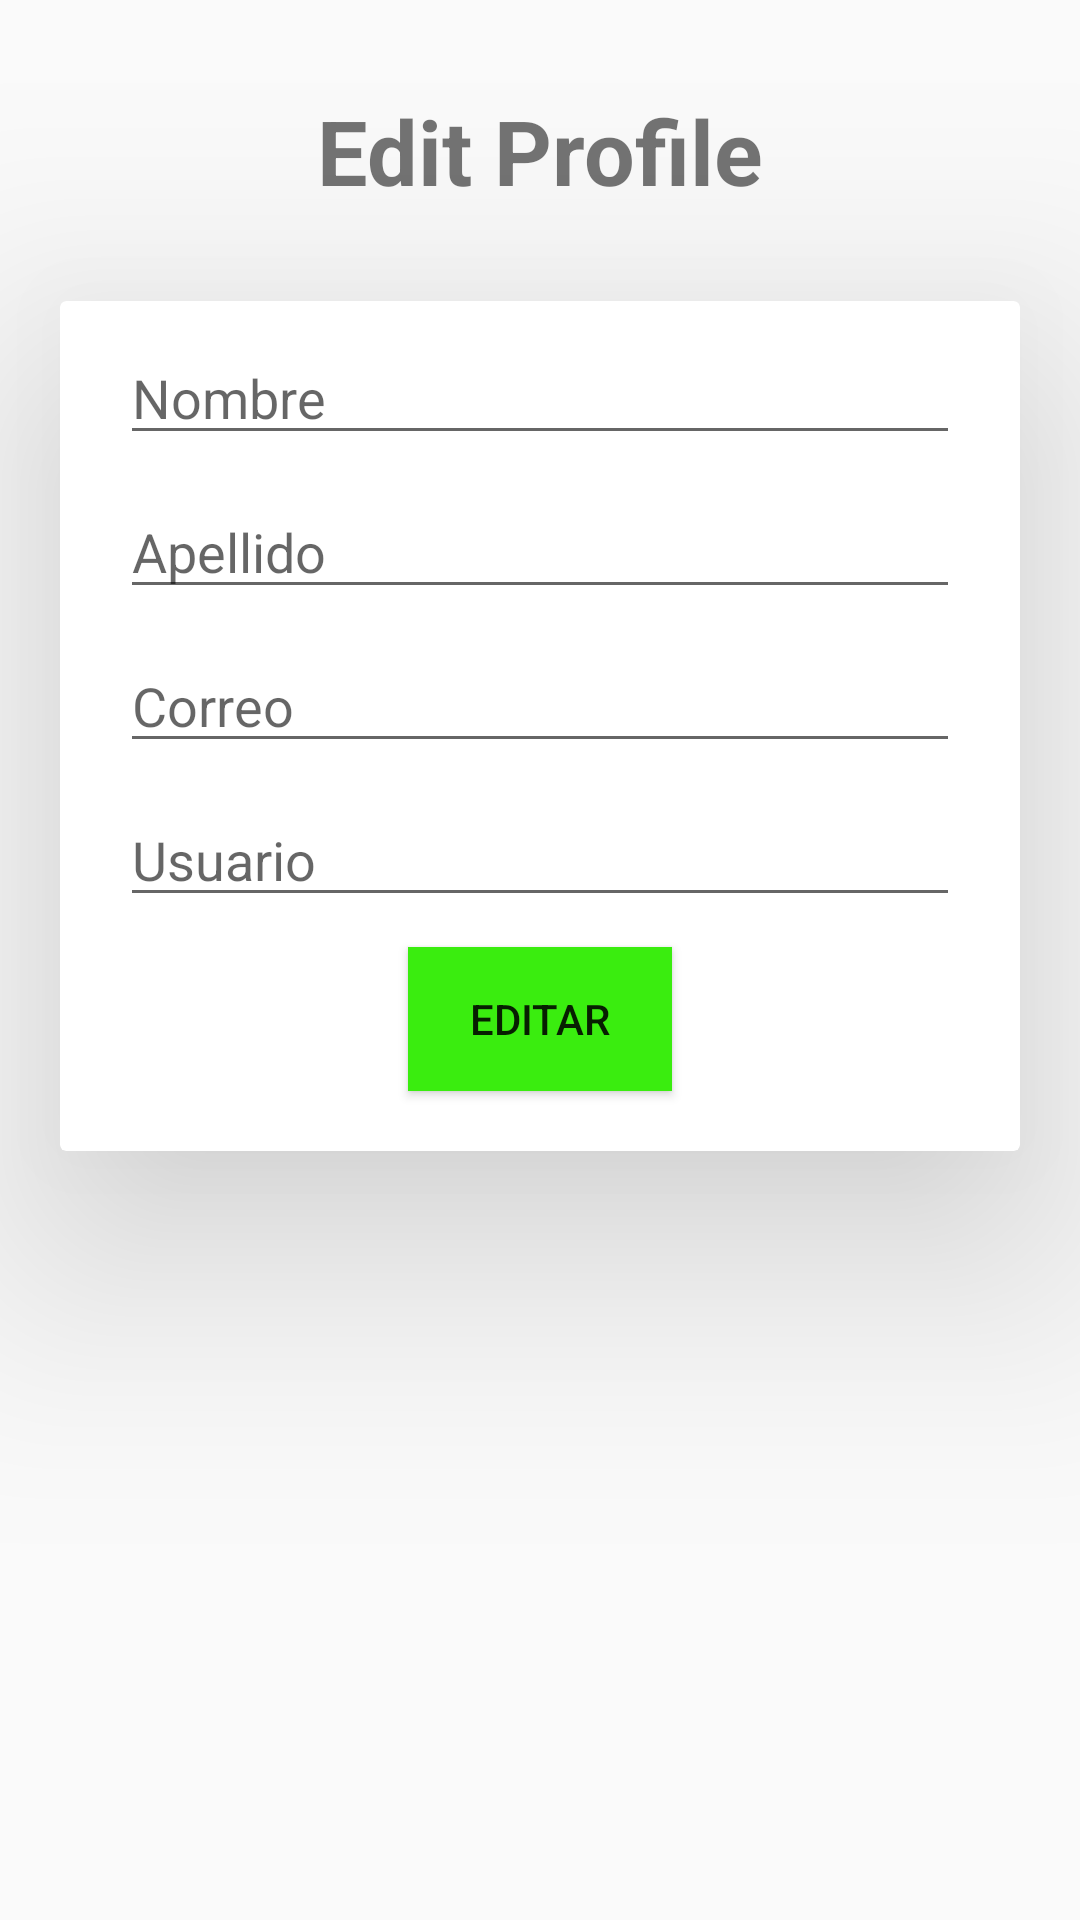

The Android layout XML behind this screen, and the referenced resources:
<!-- AndroidManifest.xml: application theme Theme.Oficial -->
<!-- res/layout/fragment_edit_profile.xml -->
<?xml version="1.0" encoding="utf-8"?>
<androidx.constraintlayout.widget.ConstraintLayout xmlns:android="http://schemas.android.com/apk/res/android"
    xmlns:tools="http://schemas.android.com/tools"
    android:layout_width="match_parent"
    android:layout_height="match_parent"
    xmlns:app="http://schemas.android.com/apk/res-auto"
    tools:context=".fragments.AddReviewFragment">

    <androidx.appcompat.widget.LinearLayoutCompat
        android:id="@+id/ll_header_edit_profile"
        android:layout_width="match_parent"
        android:gravity="center"
        android:layout_height="wrap_content"
        app:layout_constraintStart_toStartOf="parent"
        app:layout_constraintEnd_toEndOf="parent"
        app:layout_constraintTop_toTopOf="parent"
        android:layout_marginTop="30dp"
        >

        <TextView
            android:layout_width="wrap_content"
            android:layout_height="wrap_content"
            android:textSize="30dp"
            android:textStyle="bold"
            android:text="Edit Profile"/>
    </androidx.appcompat.widget.LinearLayoutCompat>

    <androidx.cardview.widget.CardView
        android:layout_width="match_parent"
        android:layout_height="wrap_content"
        app:layout_constraintStart_toStartOf="parent"
        app:layout_constraintTop_toBottomOf="@+id/ll_header_edit_profile"
        app:layout_constraintEnd_toEndOf="parent"

        android:layout_marginHorizontal="20dp"
        android:layout_marginTop="30dp"
        android:layout_marginBottom="100dp"
        app:cardElevation="50dp"
        >


        <androidx.appcompat.widget.LinearLayoutCompat
            android:layout_width="match_parent"
            android:orientation="vertical"
            android:gravity="center"
            android:layout_marginVertical="10dp"
            android:layout_height="wrap_content">

            <EditText
                android:id="@+id/et_firstname_add_review"
                android:layout_width="match_parent"
                android:layout_height="wrap_content"
                android:layout_marginHorizontal="20dp"
                android:layout_marginBottom="10dp"
                android:hint="@string/edit_profile_hint_firstname"/>

            <EditText
                android:id="@+id/et_lastname_add_review"
                android:layout_width="match_parent"
                android:layout_height="wrap_content"
                android:layout_marginHorizontal="20dp"
                android:layout_marginBottom="10dp"
                android:hint="@string/edit_profile_hint_lastname"/>

            <EditText
                android:id="@+id/et_email_add_review"
                android:layout_width="match_parent"
                android:layout_height="wrap_content"
                android:layout_marginHorizontal="20dp"
                android:layout_marginBottom="10dp"
                android:hint="@string/edit_profile_hint_email"/>

            <EditText
                android:id="@+id/et_username_add_review"
                android:layout_width="match_parent"
                android:layout_height="wrap_content"
                android:layout_marginHorizontal="20dp"
                android:layout_marginBottom="10dp"
                android:hint="@string/edit_profile_hint_username"/>


            <Button
                android:id="@+id/edit_profile_submit"
                android:layout_width="wrap_content"
                android:layout_height="wrap_content"
                android:background="@color/green_app"
                android:text="@string/edit_profile_btn_submit"
                android:layout_marginBottom="10dp"/>

        </androidx.appcompat.widget.LinearLayoutCompat>



    </androidx.cardview.widget.CardView>

</androidx.constraintlayout.widget.ConstraintLayout>
<!-- resources referenced by this layout -->
<resources>
  <color name="green_app">#3AED0F</color>
  <string name="edit_profile_btn_submit">Editar</string>
  <string name="edit_profile_hint_email">Correo</string>
  <string name="edit_profile_hint_firstname">Nombre</string>
  <string name="edit_profile_hint_lastname">Apellido</string>
  <string name="edit_profile_hint_username">Usuario</string>
  <style name="Theme.Oficial" parent="android:Theme.Material.Light.NoActionBar" />
</resources>
